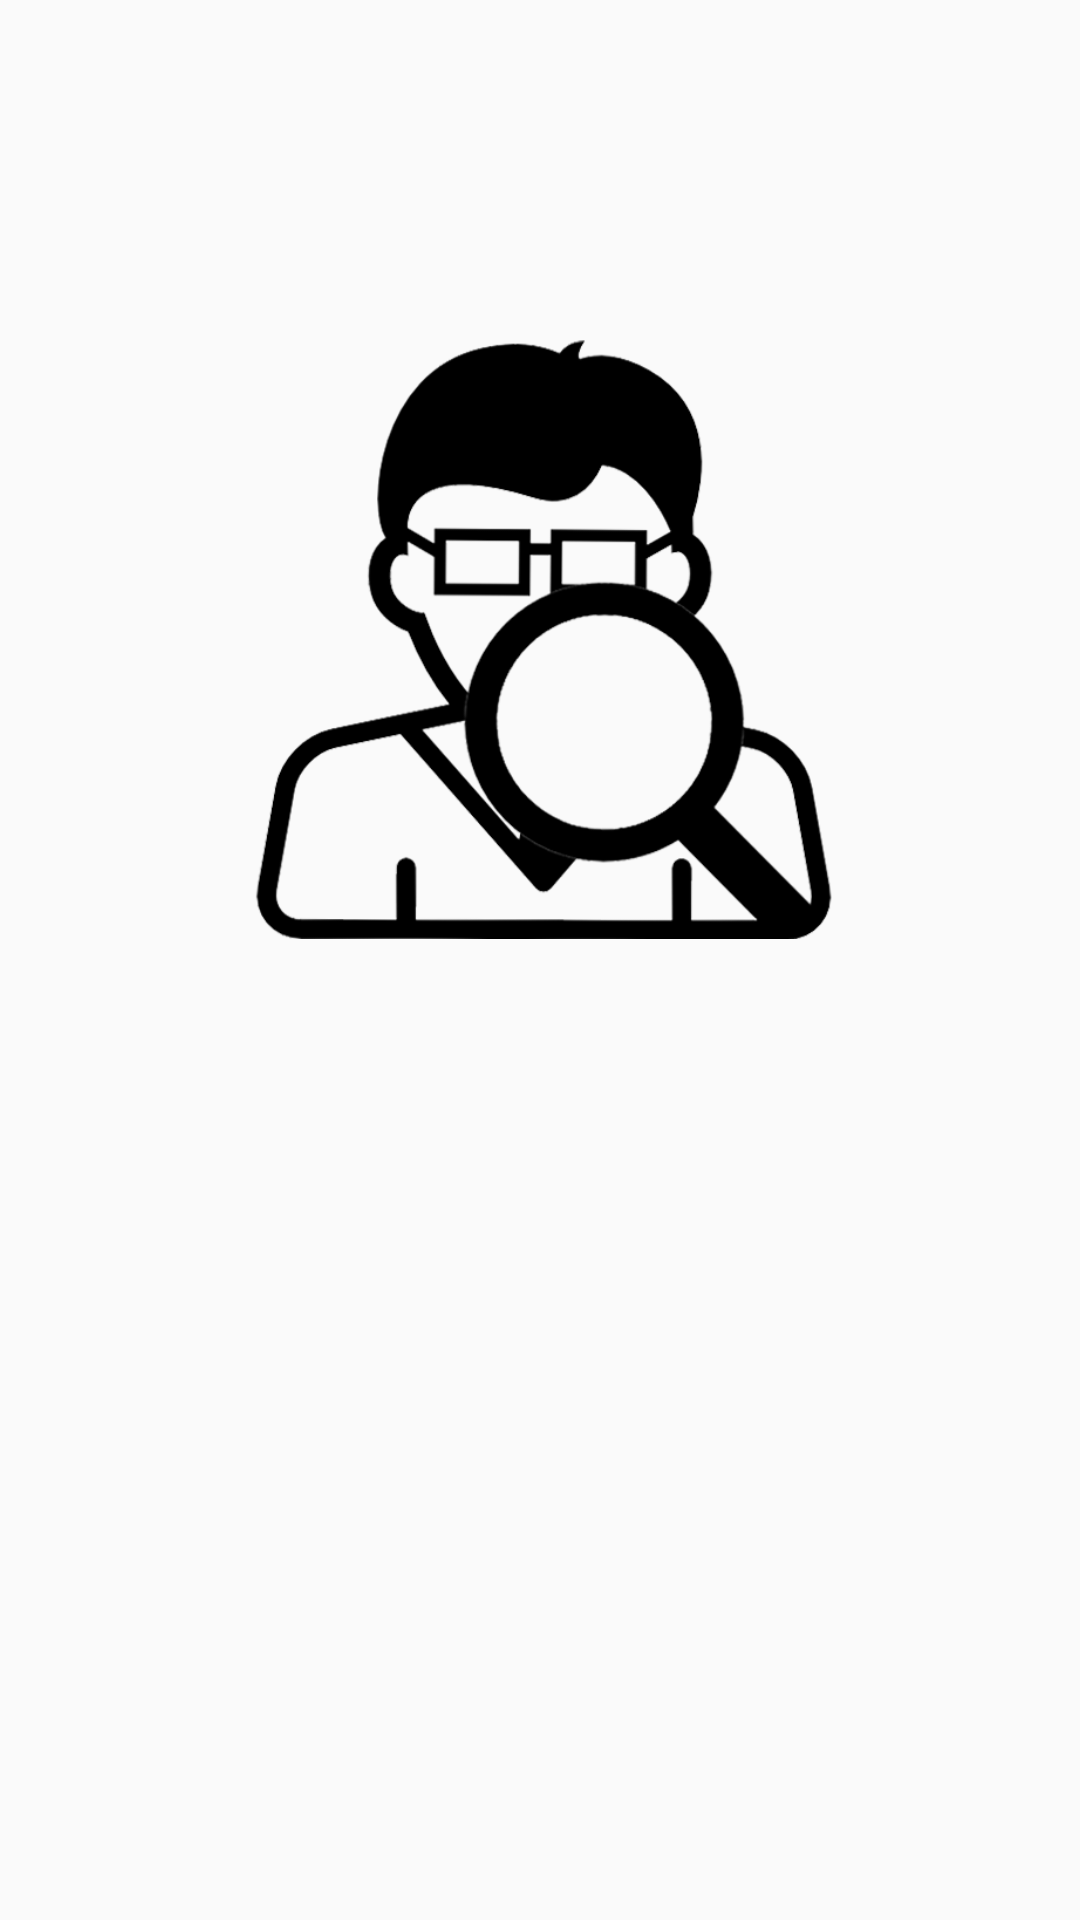

Layout XML and referenced resources for this Android screen:
<!-- AndroidManifest.xml: application theme AppTheme -->
<!-- res/layout/activity_main.xml -->
<?xml version="1.0" encoding="utf-8"?>
<androidx.constraintlayout.widget.ConstraintLayout xmlns:android="http://schemas.android.com/apk/res/android"
    xmlns:app="http://schemas.android.com/apk/res-auto"
    xmlns:tools="http://schemas.android.com/tools"
    android:layout_width="match_parent"
    android:layout_height="match_parent"
    android:layout_gravity="center"
    tools:context=".MainActivity">

    <Button
        android:id="@+id/continueButton"
        android:layout_width="164dp"
        android:layout_height="wrap_content"
        android:layout_marginStart="1000dp"
        android:layout_marginTop="31dp"
        android:layout_marginEnd="1000dp"
        android:text="@string/continueButton"
        app:layout_constraintEnd_toEndOf="parent"
        app:layout_constraintStart_toStartOf="parent"
        app:layout_constraintTop_toBottomOf="@+id/newGameButton" />

    <Button
        android:id="@+id/newGameButton"
        android:layout_width="164dp"
        android:layout_height="wrap_content"
        android:layout_marginStart="1000dp"
        android:layout_marginTop="1000dp"
        android:layout_marginEnd="1000dp"
        android:layout_marginBottom="1000dp"
        android:text="@string/newGameButton"
        app:layout_constraintBottom_toBottomOf="parent"
        app:layout_constraintEnd_toEndOf="parent"
        app:layout_constraintStart_toStartOf="parent"
        app:layout_constraintTop_toTopOf="parent" />

    <ImageView
        android:contentDescription="@string/just_image"
        android:id="@+id/imageView2"
        android:layout_width="match_parent"
        android:layout_height="200dp"
        android:layout_marginBottom="31dp"
        app:layout_constraintBottom_toTopOf="@+id/newGameButton"
        app:srcCompat="@drawable/explore"
        tools:layout_editor_absoluteX="0dp" />

</androidx.constraintlayout.widget.ConstraintLayout>
<!-- resources referenced by this layout -->
<resources>
  <!-- drawable explore: png bitmap (drawable, 77964 bytes) -->
  <string name="continueButton">Продолжить игру</string>
  <string name="just_image">just image</string>
  <string name="newGameButton">Новая игра</string>
  <style name="AppTheme" parent="Theme.AppCompat.Light.DarkActionBar">
          
          <item name="colorPrimary">@color/colorPrimary</item>
          <item name="colorPrimaryDark">@color/colorPrimaryDark</item>
          <item name="colorAccent">@color/colorAccent</item>
      </style>
  <color name="colorPrimary">#008577</color>
  <color name="colorPrimaryDark">#00574B</color>
  <color name="colorAccent">#D81B60</color>
</resources>
